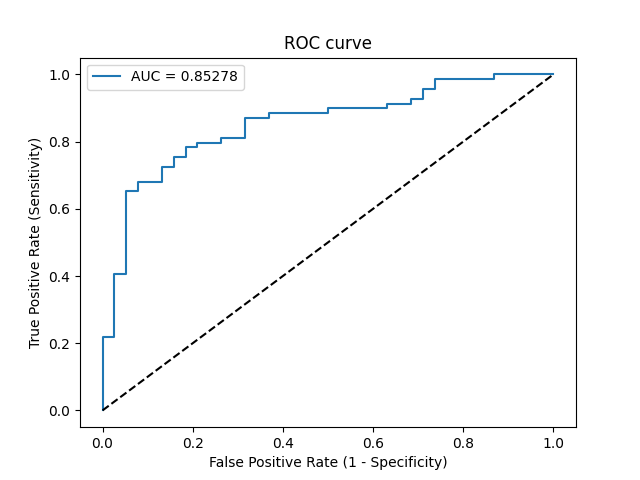

The table this chart was drawn from, first rows:
Threshold, Sensitivity, Specificity, NPV, PPV
inf, 0.0, 1.0, 0.3551, 0
0.9997, 0.01449, 1.0, 0.3585, 1.0
0.9669, 0.2174, 1.0, 0.413, 1.0
0.962, 0.2174, 0.9737, 0.4066, 0.9375
0.9163, 0.4058, 0.9737, 0.4744, 0.9655
0.9112, 0.4058, 0.9474, 0.4675, 0.9333
0.7896, 0.6522, 0.9474, 0.6, 0.9574
0.7895, 0.6522, 0.9211, 0.5932, 0.9375
0.7815, 0.6812, 0.9211, 0.614, 0.94
0.7676, 0.6812, 0.8684, 0.6, 0.9038
0.7332, 0.7246, 0.8684, 0.6346, 0.9091
0.7153, 0.7246, 0.8421, 0.6275, 0.8929
0.7096, 0.7536, 0.8421, 0.6531, 0.8966
0.7053, 0.7536, 0.8158, 0.6458, 0.8814
0.6855, 0.7826, 0.8158, 0.6739, 0.8852
0.6822, 0.7826, 0.7895, 0.6667, 0.871
0.6757, 0.7971, 0.7895, 0.6818, 0.873
0.6587, 0.7971, 0.7368, 0.6667, 0.8462
0.6525, 0.8116, 0.7368, 0.6829, 0.8485
0.6247, 0.8116, 0.6842, 0.6667, 0.8235
0.5968, 0.8696, 0.6842, 0.7429, 0.8333
0.5734, 0.8696, 0.6316, 0.7273, 0.8108
0.5702, 0.8841, 0.6316, 0.75, 0.8133
0.5365, 0.8841, 0.5, 0.7037, 0.7625
0.526, 0.8986, 0.5, 0.7308, 0.7654
0.5004, 0.8986, 0.3684, 0.6667, 0.7209
0.482, 0.913, 0.3684, 0.7, 0.7241
0.4758, 0.913, 0.3158, 0.6667, 0.7079
0.4542, 0.9275, 0.3158, 0.7059, 0.7111
0.4462, 0.9275, 0.2895, 0.6875, 0.7033
0.4401, 0.9565, 0.2895, 0.7857, 0.7097
0.4147, 0.9565, 0.2632, 0.7692, 0.7021
0.4129, 0.9855, 0.2632, 0.9091, 0.7083
0.3461, 0.9855, 0.1316, 0.8333, 0.6733
0.3196, 1.0, 0.1316, 1.0, 0.6765
0.1814, 1.0, 0.0, 0, 0.6449
